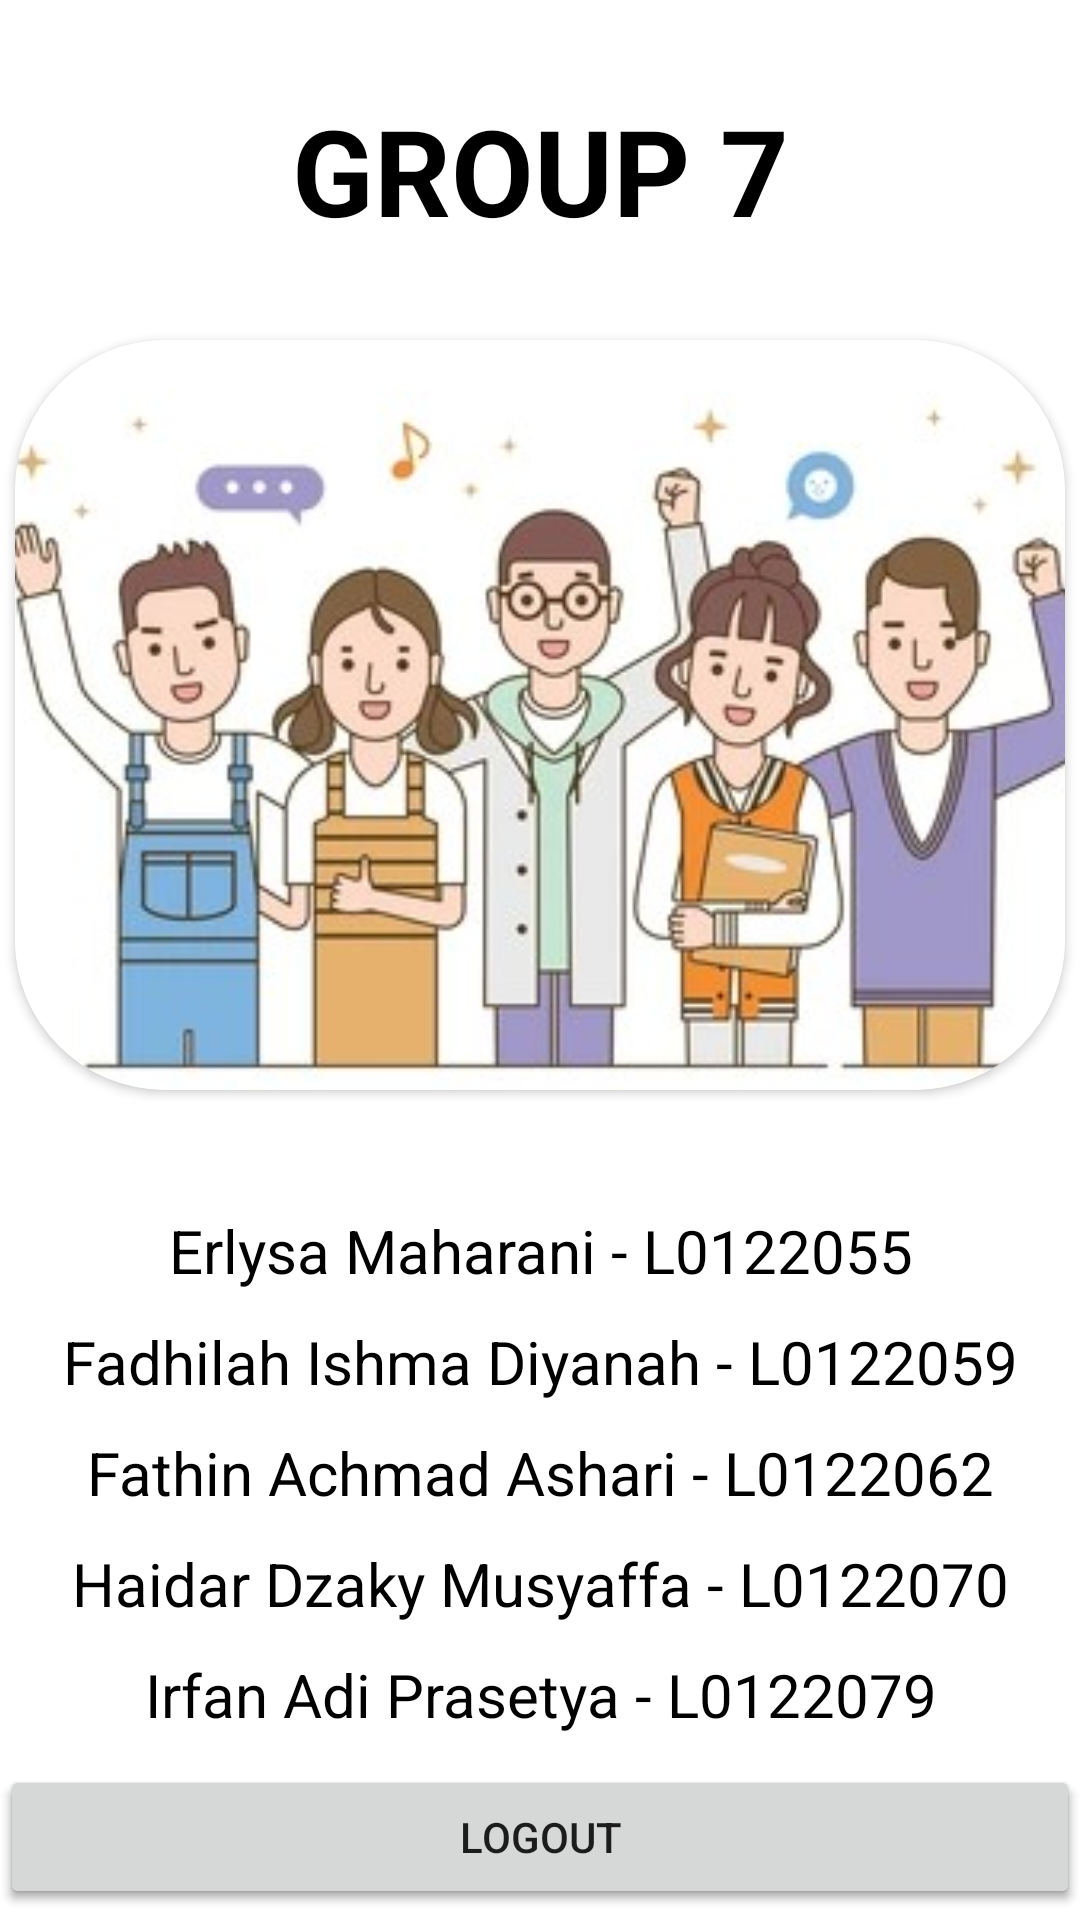

Write the Android layout XML for this screen, with the resource values it uses.
<!-- AndroidManifest.xml: application theme Theme.ProjectPAB -->
<!-- res/layout/fragment_profile.xml -->
<?xml version="1.0" encoding="utf-8"?>
<ScrollView
    xmlns:android="http://schemas.android.com/apk/res/android"
    xmlns:app="http://schemas.android.com/apk/res-auto"
    xmlns:tools="http://schemas.android.com/tools"
    android:layout_width="match_parent"
    android:layout_height="match_parent"
    android:layout_margin="20dp"
    tools:context=".ui.profile.ProfileFragment">

    <androidx.constraintlayout.widget.ConstraintLayout
        android:layout_width="match_parent"
        android:layout_height="match_parent">

        <TextView
            android:id="@+id/profile_title"
            style="@style/text_color"
            android:layout_width="wrap_content"
            android:layout_height="wrap_content"
            android:layout_marginTop="30dp"
            android:text="@string/profile_title_name"
            android:textStyle="bold"
            android:textSize="40sp"
            app:layout_constraintEnd_toEndOf="parent"
            app:layout_constraintStart_toStartOf="parent"
            app:layout_constraintTop_toTopOf="parent" />

        <androidx.cardview.widget.CardView
            android:id="@+id/cardView1"
            android:layout_width="350dp"
            android:layout_height="250dp"
            android:layout_marginTop="30dp"
            app:cardCornerRadius="50dp"
            app:layout_constraintEnd_toEndOf="parent"
            app:layout_constraintStart_toStartOf="parent"
            app:layout_constraintTop_toBottomOf="@+id/profile_title">
            <ImageView
                android:id="@+id/profile_image"
                android:layout_width="match_parent"
                android:layout_height="match_parent"
                android:scaleType="centerCrop"
                android:src="@drawable/profilegroup" />
        </androidx.cardview.widget.CardView>

        <TextView
            android:id="@+id/profile_name_1"
            style="@style/text_color.profile_text"
            android:layout_marginTop="40dp"
            android:text="@string/profile_name_1"
            app:layout_constraintEnd_toEndOf="parent"
            app:layout_constraintStart_toStartOf="parent"
            app:layout_constraintTop_toBottomOf="@+id/cardView1" />
        <TextView
            android:id="@+id/profile_name_2"
            style="@style/text_color.profile_text"
            android:text="@string/profile_name_2"
            app:layout_constraintEnd_toEndOf="parent"
            app:layout_constraintStart_toStartOf="parent"
            app:layout_constraintTop_toBottomOf="@+id/profile_name_1" />
        <TextView
            android:id="@+id/profile_name_3"
            style="@style/text_color.profile_text"
            android:text="@string/profile_name_3"
            app:layout_constraintEnd_toEndOf="parent"
            app:layout_constraintStart_toStartOf="parent"
            app:layout_constraintTop_toBottomOf="@+id/profile_name_2" />
        <TextView
            android:id="@+id/profile_name_4"
            style="@style/text_color.profile_text"
            android:text="@string/profile_name_4"
            app:layout_constraintEnd_toEndOf="parent"
            app:layout_constraintStart_toStartOf="parent"
            app:layout_constraintTop_toBottomOf="@+id/profile_name_3" />
        <TextView
            android:id="@+id/profile_name_5"
            style="@style/text_color.profile_text"
            android:text="@string/profile_name_5"
            app:layout_constraintEnd_toEndOf="parent"
            app:layout_constraintTop_toBottomOf="@+id/profile_name_4" />
        <Button
            android:id="@+id/admin_login_button"
            android:layout_width="match_parent"
            android:layout_height="wrap_content"
            android:layout_marginTop="10dp"
            android:text="@string/login_as_admin"
            app:layout_constraintEnd_toEndOf="parent"
            app:layout_constraintStart_toStartOf="parent"
            app:layout_constraintTop_toBottomOf="@+id/profile_name_5" />
        <Button
            android:id="@+id/admin_logout_button"
            android:layout_width="match_parent"
            android:layout_height="wrap_content"
            android:layout_marginTop="10dp"
            android:text="@string/logout_as_admin"
            app:layout_constraintEnd_toEndOf="parent"
            app:layout_constraintStart_toStartOf="parent"
            app:layout_constraintTop_toBottomOf="@+id/profile_name_5" />

    </androidx.constraintlayout.widget.ConstraintLayout>
</ScrollView>
<!-- resources referenced by this layout -->
<resources>
  <!-- drawable profilegroup: jpg bitmap (drawable, 27986 bytes) -->
  <string name="login_as_admin">Login as Admin</string>
  <string name="logout_as_admin">logout</string>
  <string name="profile_name_1">Erlysa Maharani - L0122055</string>
  <string name="profile_name_2">Fadhilah Ishma Diyanah - L0122059</string>
  <string name="profile_name_3">Fathin Achmad Ashari - L0122062</string>
  <string name="profile_name_4">Haidar Dzaky Musyaffa - L0122070</string>
  <string name="profile_name_5">Irfan Adi Prasetya - L0122079</string>
  <string name="profile_title_name">GROUP 7</string>
  <style name="text_color">
          <item name="android:textColor">@color/black</item>
      </style>
  <style name="text_color.profile_text">
          <item name="android:layout_width">match_parent</item>
          <item name="android:layout_height">wrap_content</item>
          <item name="android:layout_marginTop">10dp</item>
          <item name="android:gravity">center</item>
          <item name="android:textSize">20sp</item>
      </style>
  <style name="Theme.ProjectPAB" parent="Theme.MaterialComponents.DayNight.DarkActionBar">
          
          <item name="colorPrimary">@color/purple_500</item>
          <item name="colorPrimaryVariant">@color/purple_700</item>
          <item name="colorOnPrimary">@color/white</item>
          
          <item name="colorSecondary">@color/teal_200</item>
          <item name="colorSecondaryVariant">@color/teal_700</item>
          <item name="colorOnSecondary">@color/black</item>
          
          <item name="android:statusBarColor">?attr/colorPrimaryVariant</item>
          
      </style>
  <color name="black">#FF000000</color>
  <color name="purple_500">#FF6200EE</color>
  <color name="purple_700">#FF3700B3</color>
  <color name="white">#FFFFFFFF</color>
  <color name="teal_200">#FF03DAC5</color>
  <color name="teal_700">#FF018786</color>
</resources>
